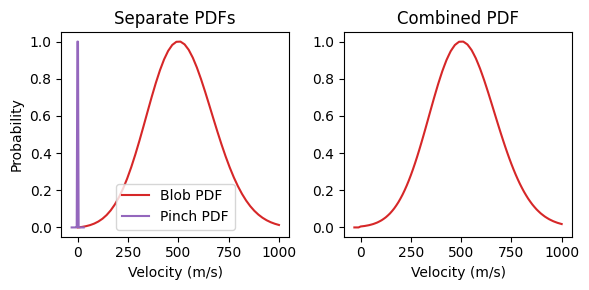

Write the Python code that produced this figure.
# This is kind of just a scratch script to generate a PDF for input to DIVIMP
# option T29. It's pretty arbitrary since you need real data.
# It combines a skewed Gaussian outward radial velocoty PDF with an inward
# pinch Gaussian.
import numpy as np
from scipy.stats import skewnorm, norm
import matplotlib.pyplot as plt
from scipy.interpolate import interp1d


# Inputs
vmin         = 0
vmax         = 1000
vmean        = 400   # Mean of the Gaussian before applying the skew, see printout for true mean.
skew         = 1
blob_scale   = 1.0     # Multiplies the blob velocity PDF by this value. Hypothesis being that inertia of ions means not actually traveling at the blob velocity.
pinch        = -1
pinch_width  = 30
#pinch_weight = 1 - 1e-4   # When combining the PDFs how much total probability does the pinch get.
pinch_weight = 0.0

# Apply blob_scale.
vmin = vmin * blob_scale
vmax = vmax * blob_scale
vmean = vmean * blob_scale

# Skew Guassian outward radial velocity PDF.
vels = np.linspace(vmin, vmax, 50)
pdf1 = skewnorm.pdf(vels, skew, loc=vmean, scale=vels.max()/5)
print("Skewnorm mean: {:.2f}".format(skewnorm.mean(skew, loc=vmean, scale=vels.max()/5)))

# Normal Guassian pinch PDF.
pinches = np.linspace(pinch-pinch_width/2*2, pinch+pinch_width/2*2, 20)
pdf2 = norm.pdf(pinches, loc=pinch, scale=np.abs(pinch))

# Normalized for plotting individually.
pdf1_norm = (pdf1 - pdf1.min()) / (pdf1.max() - pdf1.min())
pdf2_norm = (pdf2 - pdf2.min()) / (pdf2.max() - pdf2.min())

# Create a common domain to sum the PDFs on.
vcom_min = min(vels.min(), pinches.min())
vcom_max = max(vels.max(), pinches.max())
vcom = np.linspace(vcom_min, vcom_max, 100)

# Create interpolatinos of each PDF, then interpolate onto common domain and
# sum accordingly.
f_pdf1 = interp1d(vels, pdf1, bounds_error=False, fill_value=0.0)
f_pdf2 = interp1d(pinches, pdf2, bounds_error=False, fill_value=0.0)
pdf1_com = f_pdf1(vcom)
pdf2_com = f_pdf2(vcom)
pdf_comb = pdf1_com * (1-pinch_weight) + pdf2_com * pinch_weight
pdf_comb_norm = (pdf_comb - pdf_comb.min()) / (pdf_comb.max() - pdf_comb.min())

# Print in input friendly format.
for i in range(0, len(vcom)):
    print("{:7.2f}  {:.2e}".format(vcom[i], pdf_comb_norm[i]))

# Plot them.
plt.rcParams['font.family'] = 'Century Gothic'
fig, (ax1, ax2) = plt.subplots(1, 2, figsize=(6, 3))

ax1.plot(vels, pdf1_norm, label="Blob PDF", color="tab:red")
ax1.plot(pinches, pdf2_norm, label="Pinch PDF", color="tab:purple")
ax1.legend()
ax1.set_ylabel("Probability")
ax1.set_xlabel("Velocity (m/s)")
ax1.set_title("Separate PDFs")

ax2.plot(vcom, pdf_comb_norm, color="tab:red")
ax2.set_xlabel("Velocity (m/s)")
ax2.set_title("Combined PDF")

fig.tight_layout()
fig.show()
